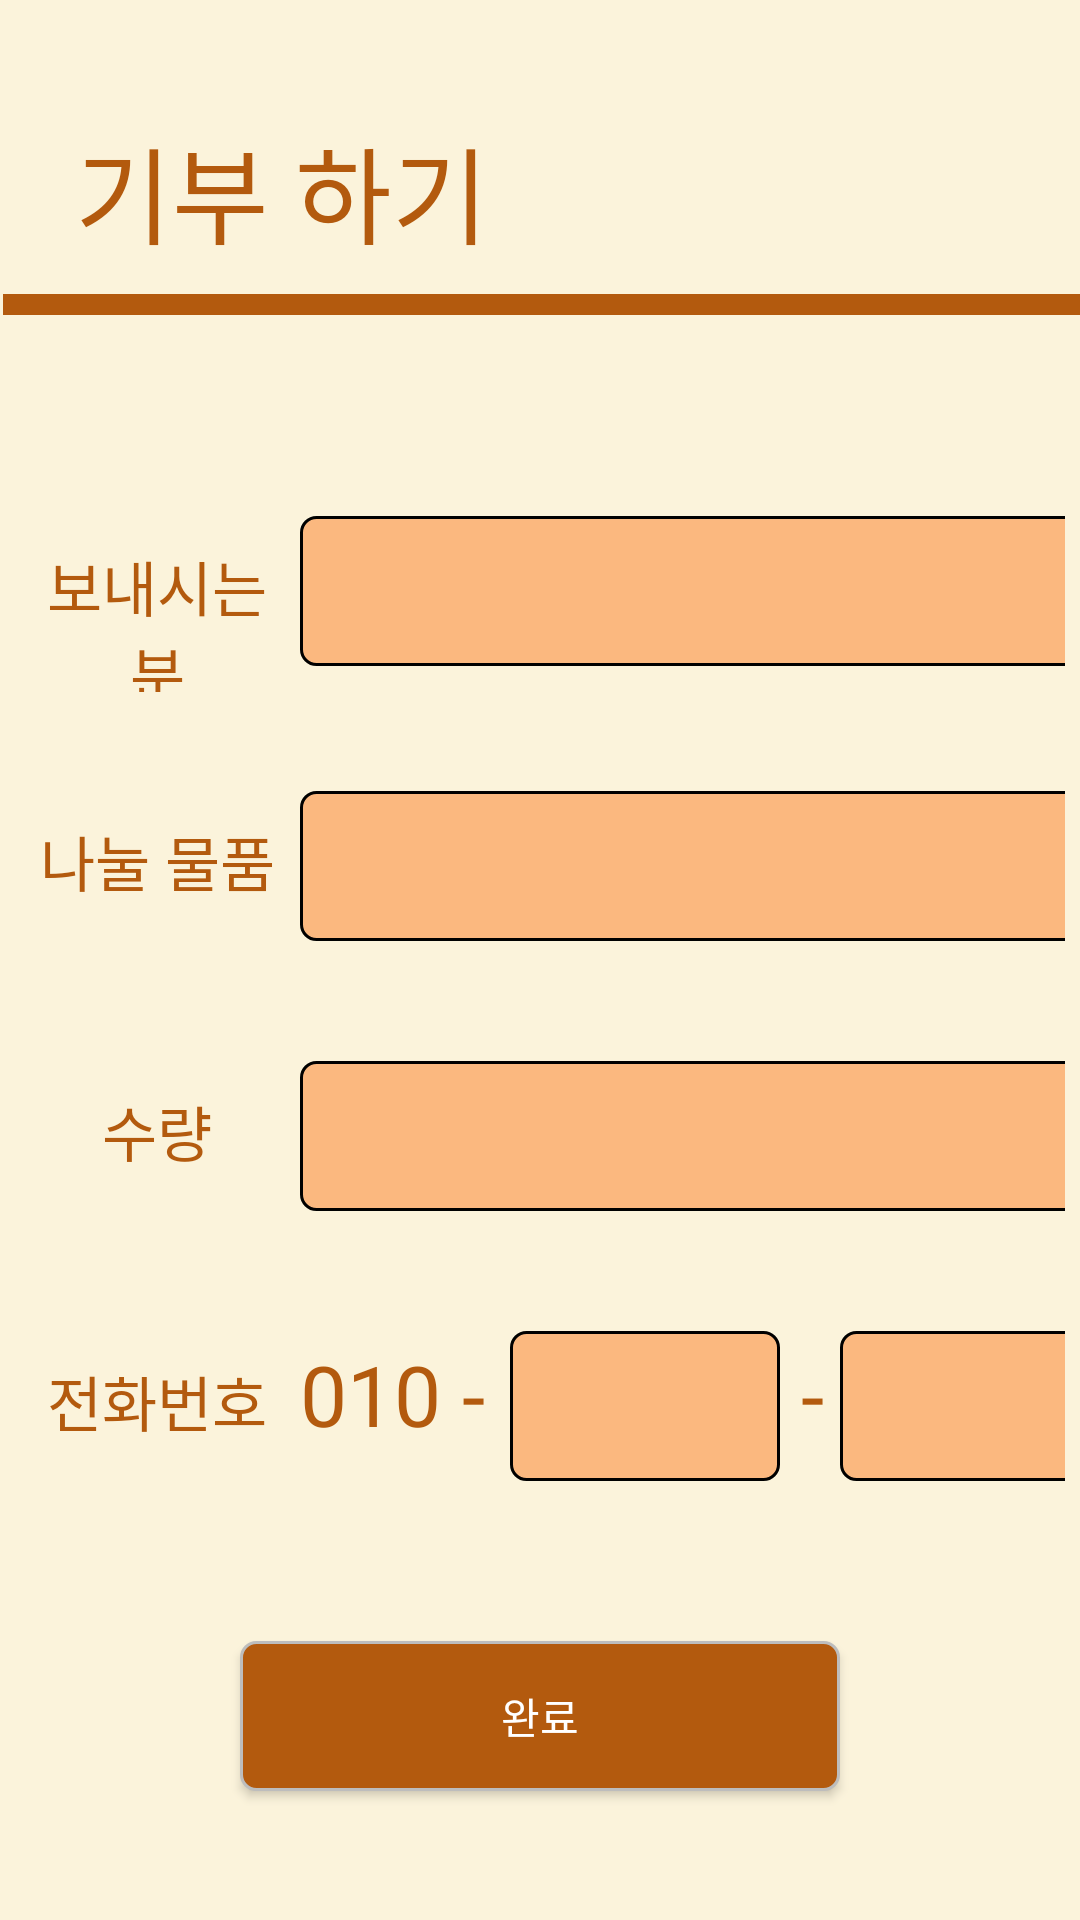

Android layout source for this screen:
<!-- AndroidManifest.xml: application theme Theme.DGAJ -->
<!-- res/layout/activity_donation.xml -->
<?xml version="1.0" encoding="utf-8"?>
<androidx.constraintlayout.widget.ConstraintLayout xmlns:android="http://schemas.android.com/apk/res/android"
    xmlns:app="http://schemas.android.com/apk/res-auto"
    xmlns:tools="http://schemas.android.com/tools"
    android:layout_width="match_parent"
    android:layout_height="match_parent"
    tools:context=".Signup"
    android:background="#FBF3DB">

    <LinearLayout
        android:layout_width="match_parent"
        android:layout_height="match_parent"
        android:orientation="vertical">

        <TextView
            android:id="@+id/txt_donating"
            android:layout_width="match_parent"
            android:layout_height="wrap_content"
            android:layout_marginStart="25dp"
            android:layout_marginTop="38dp"
            android:layout_marginBottom="9dp"
            android:textColor="#B35A0E"
            android:textSize="35dp"
            android:text="기부 하기"
            android:fontFamily="@font/neo"/>

        <TextView
            android:layout_width="409dp"
            android:layout_height="7dp"
            android:layout_marginStart="1dp"
            android:layout_marginEnd="1dp"
            android:layout_marginBottom="22dp"
            android:background="#B35A0E"
            tools:ignore="MissingConstraints" />

        <LinearLayout
            android:layout_width="match_parent"
            android:layout_height="wrap_content"
            android:layout_marginTop="40dp"
            android:padding="5dp"
            android:orientation="vertical">

            <LinearLayout
                android:layout_width="match_parent"
                android:layout_height="90dp"
                android:orientation="horizontal"
                tools:ignore="MissingConstraints">

                <TextView
                    android:id="@+id/txt_name_sender"
                    android:layout_width="95dp"
                    android:layout_height="50dp"
                    android:fontFamily="@font/superbold"
                    android:gravity="center"
                    android:text="보내시는 분"
                    android:textColor="#B35A0E"
                    android:textSize="20sp" />

                <EditText
                    android:id="@+id/name_sender"
                    android:layout_width="270dp"
                    android:layout_height="50dp"
                    android:background="@drawable/txt_input"
                    android:ems="10"
                    android:inputType="text" />
            </LinearLayout>

            <LinearLayout
                android:layout_width="match_parent"
                android:layout_height="90dp"
                android:orientation="horizontal"
                tools:ignore="MissingConstraints">

                <TextView
                    android:id="@+id/txt_article_to_donate"
                    android:layout_width="95dp"
                    android:layout_height="50dp"
                    android:fontFamily="@font/superbold"
                    android:gravity="center"
                    android:text="나눌 물품"
                    android:textColor="#B35A0E"
                    android:textSize="20sp" />

                <EditText
                    android:id="@+id/article_to_donate"
                    android:layout_width="270dp"
                    android:layout_height="50dp"
                    android:background="@drawable/txt_input"
                    android:ems="10"
                    android:inputType="text" />

            </LinearLayout>

            <LinearLayout
                android:layout_width="match_parent"
                android:layout_height="90dp"
                android:orientation="horizontal"
                tools:ignore="MissingConstraints">

                <TextView
                    android:id="@+id/txt_cnt_article"
                    android:layout_width="95dp"
                    android:layout_height="50dp"
                    android:fontFamily="@font/superbold"
                    android:gravity="center"
                    android:text="수량"
                    android:textColor="#B35A0E"
                    android:textSize="20sp" />

                <EditText
                    android:id="@+id/cnt_article"
                    android:layout_width="270dp"
                    android:layout_height="50dp"
                    android:background="@drawable/txt_input"
                    android:ems="10"
                    android:inputType="number" />

            </LinearLayout>

            <LinearLayout
                android:id="@+id/linearlayout_donagint_list"
                android:layout_width="match_parent"
                android:layout_height="match_parent"
                android:orientation="vertical">
            </LinearLayout>

            <LinearLayout
                android:layout_width="match_parent"
                android:layout_height="90dp"
                android:orientation="horizontal"
                tools:ignore="MissingConstraints">

                <TextView
                    android:layout_width="95dp"
                    android:layout_height="50dp"
                    android:fontFamily="@font/superbold"
                    android:gravity="center"
                    android:text="전화번호"
                    android:textColor="#B35A0E"
                    android:textSize="20sp" />

                <TextView
                    android:layout_width="70dp"
                    android:layout_height="50dp"
                    android:fontFamily="@font/superbold"
                    android:text="010 -"
                    android:textColor="#B35A0E"
                    android:textSize="28sp" />

                <EditText
                    android:id="@+id/tel_donating01"
                    android:layout_width="90dp"
                    android:layout_height="50dp"
                    android:background="@drawable/txt_input"
                    android:ems="10"
                    android:inputType="phone"
                    android:maxLength="4" />

                <TextView
                    android:id="@+id/txt_tel_donating01"
                    android:layout_width="20dp"
                    android:layout_height="50dp"
                    android:text=" -"
                    android:textColor="#B35A0E"
                    android:textSize="28sp" />

                <EditText
                    android:id="@+id/tel_donating02"
                    android:layout_width="90dp"
                    android:layout_height="50dp"
                    android:background="@drawable/txt_input"
                    android:ems="10"
                    android:inputType="phone"
                    android:maxLength="4" />

            </LinearLayout>
        </LinearLayout>

        <Button
            android:id="@+id/btn_ok_donating"
            android:layout_width="200dp"
            android:layout_height="50dp"
            android:background="@drawable/btn_org"
            android:layout_gravity="center"
            android:layout_marginTop="10dp"
            android:text="완료"
            android:fontFamily="@font/superbold"
            android:textColor="#FFFFFF"
            tools:ignore="MissingConstraints" />

    </LinearLayout>

</androidx.constraintlayout.widget.ConstraintLayout>
<!-- resources referenced by this layout -->
<resources>
  <!-- drawable btn_org (drawable) -->
  <?xml version="1.0" encoding="utf-8"?>
  <shape xmlns:android="http://schemas.android.com/apk/res/android"
      android:shape="rectangle" android:padding = "10dp">
      
      <solid android:color="#B35A0E"/>
      
      <corners
          android:bottomLeftRadius="5dp"
          android:bottomRightRadius="5dp"
          android:topLeftRadius="5dp"
          android:topRightRadius="5dp"/>
      
      <stroke android:width="1dp"
          android:color="#BDBDBD"/>
  </shape>
  <!-- drawable txt_input (drawable) -->
  <?xml version="1.0" encoding="utf-8"?>
  <shape xmlns:android="http://schemas.android.com/apk/res/android"
      android:shape="rectangle" android:padding = "10dp">
      
      <solid android:color="#FBB87F"/>
      
      <corners
          android:bottomLeftRadius="5dp"
          android:bottomRightRadius="5dp"
          android:topLeftRadius="5dp"
          android:topRightRadius="5dp"/>
      
      <stroke android:width="1dp"
          android:color="@color/black"/>
  </shape>
  <style name="Theme.DGAJ" parent="Base.Theme.DGAJ" />
  <color name="black">#FF000000</color>
  <style name="Base.Theme.DGAJ" parent="Theme.AppCompat.Light.NoActionBar">
          
          
      </style>
</resources>
